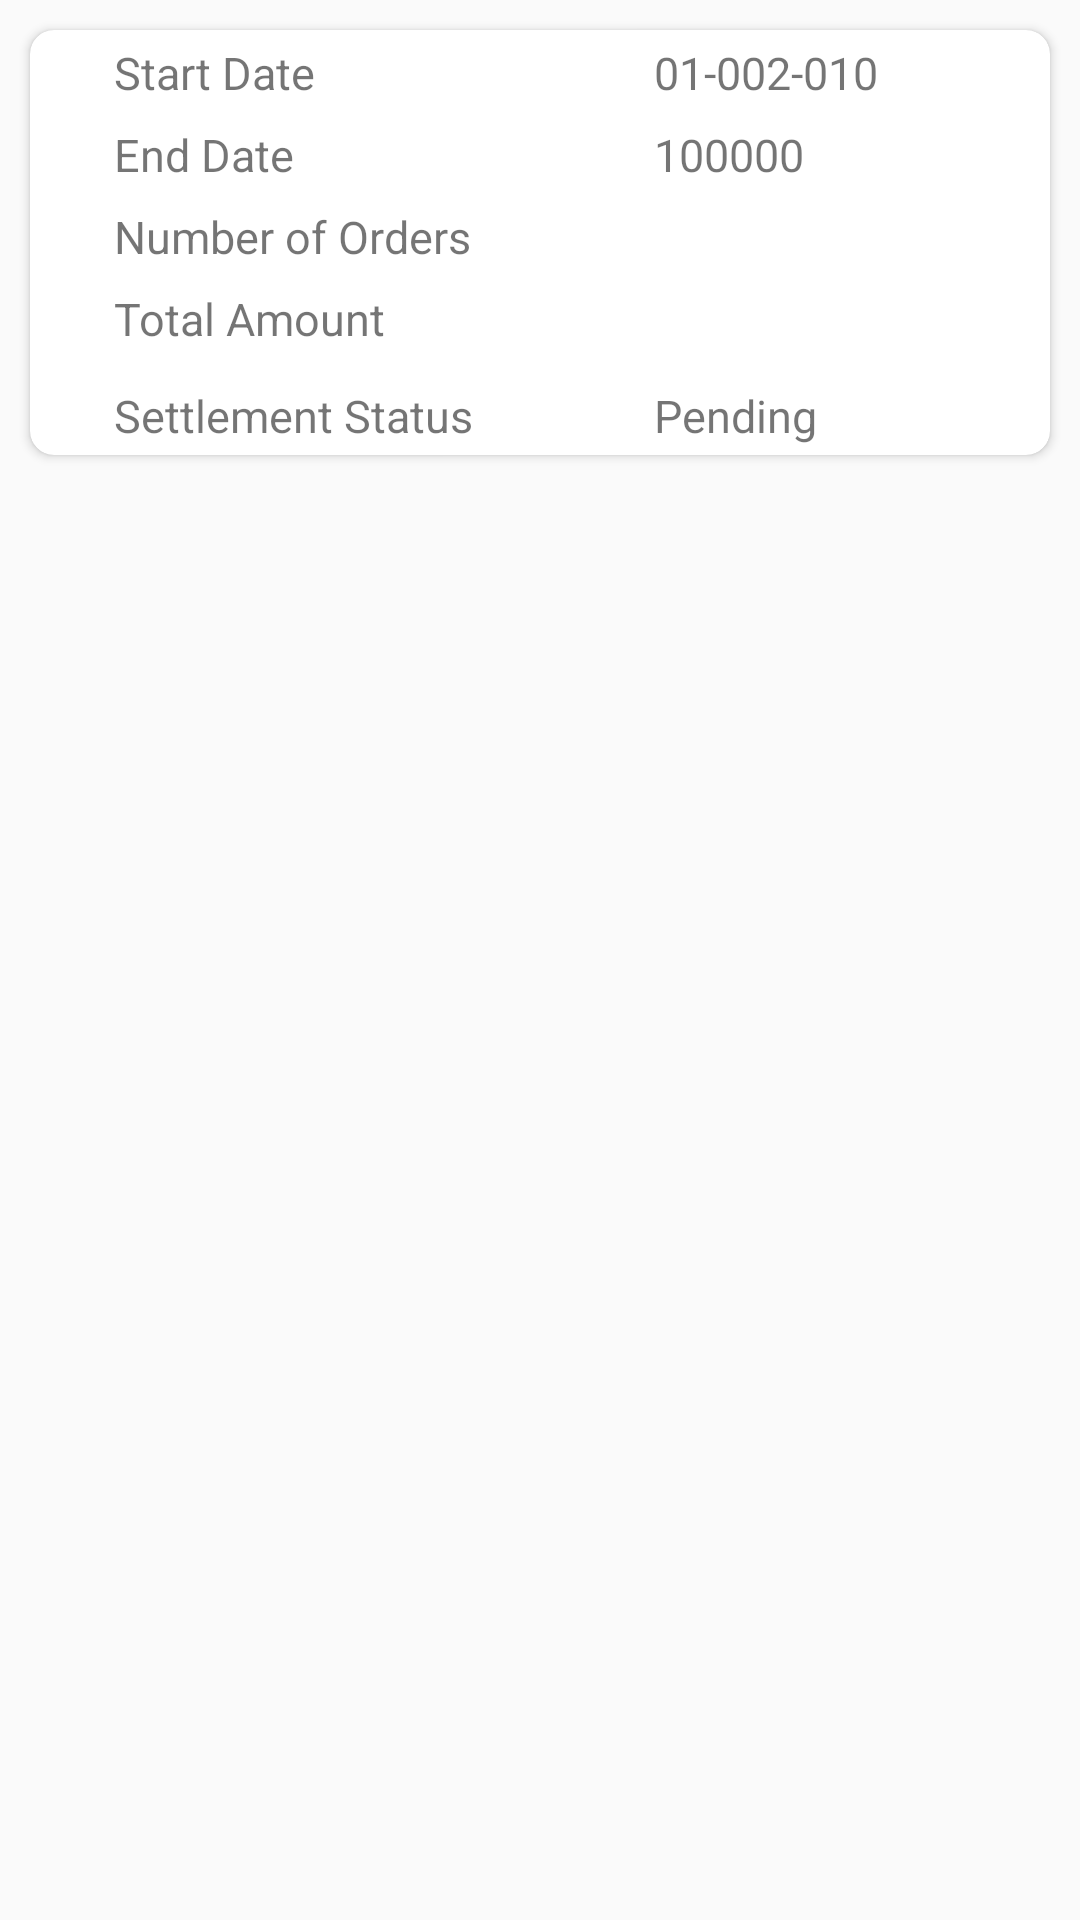

Produce the Android XML layout that renders to this screen, including the resource entries it uses.
<!-- AndroidManifest.xml: application theme AppTheme -->
<!-- res/layout/payment_details_card.xml -->
<?xml version="1.0" encoding="utf-8"?>
<RelativeLayout xmlns:android="http://schemas.android.com/apk/res/android"
    android:layout_width="match_parent"
    android:layout_height="match_parent"
    android:paddingBottom="5dp"
    xmlns:app="http://schemas.android.com/apk/res-auto"
    android:orientation="vertical">


    <LinearLayout
        android:layout_width="wrap_content"
        android:layout_height="wrap_content"
        android:orientation="horizontal"
        android:paddingBottom="5dp"
        android:id="@+id/content">

        <androidx.cardview.widget.CardView
            android:paddingBottom="5dp"
            app:cardBackgroundColor="@color/white"
            android:layout_margin="10dp"
            android:elevation="10dp"
            app:cardCornerRadius="8dp"
            android:layout_width="wrap_content"
            android:layout_height="wrap_content">


            <RelativeLayout
                xmlns:android="http://schemas.android.com/apk/res/android"
                android:layout_width="match_parent"
                android:layout_height="wrap_content">

                <LinearLayout
                    android:orientation="horizontal"
                    android:layout_width="match_parent"
                    android:layout_height="wrap_content">

                    <LinearLayout
                        android:layout_width="match_parent"
                        android:layout_height="wrap_content"
                        android:orientation="vertical">

                        <RelativeLayout
                            android:layout_margin="3dp"
                            android:orientation="horizontal"
                            android:layout_width="match_parent"
                            android:layout_height="wrap_content">

                            <TextView
                                android:layout_marginLeft="25dp"
                                android:id="@+id/openingCashtxt"
                                android:layout_width="170dp"
                                android:layout_height="wrap_content"
                                android:paddingTop="1dp"
                                android:text="Start Date"
                                android:paddingBottom="0dp"
                                android:textSize="15dp" />

                            <TextView
                                android:id="@+id/startDate"
                                android:layout_marginLeft="10dp"
                                android:layout_toRightOf="@+id/openingCashtxt"
                                android:layout_width="wrap_content"
                                android:layout_height="wrap_content"
                                android:paddingTop="1dp"
                                android:text="01-002-010"
                                android:paddingBottom="0dp"
                                android:textSize="15dp" />

                        </RelativeLayout>

                        <RelativeLayout
                            android:layout_margin="3dp"
                            android:orientation="horizontal"
                            android:layout_width="match_parent"
                            android:layout_height="wrap_content">

                            <TextView
                                android:layout_marginLeft="25dp"
                                android:id="@+id/closingCashtxt"
                                android:layout_width="170dp"
                                android:layout_height="wrap_content"
                                android:paddingTop="1dp"
                                android:text="End Date"
                                android:paddingBottom="0dp"
                                android:textSize="15dp" />

                            <TextView
                                android:id="@+id/endDate"
                                android:layout_marginLeft="10dp"
                                android:layout_toRightOf="@+id/closingCashtxt"
                                android:layout_width="wrap_content"
                                android:layout_height="wrap_content"
                                android:paddingTop="1dp"
                                android:text="100000"
                                android:paddingBottom="0dp"
                                android:textSize="15dp" />

                        </RelativeLayout>


                        <RelativeLayout
                            android:layout_margin="3dp"
                            android:orientation="horizontal"
                            android:layout_width="match_parent"
                            android:layout_height="wrap_content">

                            <TextView
                                android:layout_marginLeft="25dp"
                                android:id="@+id/counterCashtxt"
                                android:layout_width="170dp"
                                android:layout_height="wrap_content"
                                android:paddingTop="1dp"
                                android:text="Number of Orders"
                                android:paddingBottom="0dp"
                                android:textSize="15dp" />

                            <TextView
                                android:layout_marginLeft="10dp"
                                android:id="@+id/numberOfOrders"
                                android:layout_toRightOf="@+id/counterCashtxt"
                                android:layout_width="wrap_content"
                                android:layout_height="wrap_content"
                                android:paddingTop="1dp"
                                android:text=""
                                android:paddingBottom="0dp"
                                android:textSize="15dp" />

                        </RelativeLayout>
                        <RelativeLayout
                            android:layout_margin="3dp"
                            android:orientation="horizontal"
                            android:layout_width="match_parent"
                            android:layout_height="wrap_content">

                            <TextView
                                android:layout_marginLeft="25dp"
                                android:id="@+id/counterCashtxt"
                                android:layout_width="170dp"
                                android:layout_height="wrap_content"
                                android:paddingTop="1dp"
                                android:text="Total Amount"
                                android:paddingBottom="0dp"
                                android:textSize="15dp" />

                            <TextView
                                android:layout_marginLeft="10dp"
                                android:id="@+id/totalBilledAmount"
                                android:layout_toRightOf="@+id/counterCashtxt"
                                android:layout_width="wrap_content"
                                android:layout_height="wrap_content"
                                android:paddingTop="1dp"
                                android:text=""
                                android:paddingBottom="0dp"
                                android:textSize="15dp" />

                        </RelativeLayout>

                        <RelativeLayout
                            android:layout_margin="3dp"
                            android:orientation="horizontal"
                            android:layout_width="match_parent"
                            android:paddingTop="5dp"
                            android:layout_height="wrap_content">

                            <TextView
                                android:layout_marginLeft="25dp"
                                android:id="@+id/billNumberfromtxter"
                                android:layout_width="170dp"
                                android:layout_height="wrap_content"
                                android:paddingTop="1dp"
                                android:text="Settlement Status"
                                android:paddingBottom="0dp"
                                android:textSize="15dp" />

                            <TextView
                                android:layout_marginLeft="10dp"
                                android:id="@+id/settelementStatus"
                                android:layout_toRightOf="@+id/billNumberfromtxter"
                                android:layout_width="wrap_content"
                                android:layout_height="wrap_content"
                                android:paddingTop="1dp"
                                android:text="Pending"
                                android:paddingBottom="0dp"
                                android:textSize="15dp" />

                        </RelativeLayout>

                    </LinearLayout>


                </LinearLayout>

            </RelativeLayout>


        </androidx.cardview.widget.CardView>
    </LinearLayout>
</RelativeLayout>
<!-- resources referenced by this layout -->
<resources>
  <color name="white">#FFFFFF</color>
  <style name="AppTheme" parent="Theme.AppCompat.Light.DarkActionBar">
  
          <item name="colorPrimaryDark">@color/cyanbase</item>
          <item name="colorAccent">@color/cyanbase</item>
          <item name="fontFamily">@font/coustard</item>
          <item name="fontWeight">1</item>
          <item name="android:textSize">12dp</item>
      </style>
  <color name="cyanbase">#3F0300</color>
</resources>
